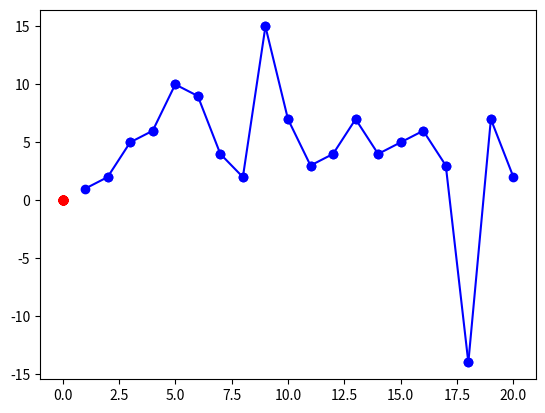

Python code for this plot:
from numpy import percentile
from matplotlib import pyplot as graphs


def outliers(iterable):
##Outliers are defined as 1.5 times the interquartile range + the 75th percentile. We decided to change the multiplier to something that made
    #for i in iterable:
    print(iterable)
    iterable.sort()
    print(iterable)
    outliers = []
    big_outliers = []
    iqr = percentile(iterable, 75)-percentile(iterable, 25)
    over = (percentile(iterable, 75)+iqr)*1.5
    way_over = (percentile(iterable, 75)+iqr)*3
    under = (percentile(iterable, 25)-iqr)*1.5
    way_under = (percentile(iterable, 25)-iqr)*3
    for i in iterable:
        if i >= way_over:
            big_outliers.append(i)
        elif i >= over:
            outliers.append(i)
        elif i <= way_under:
            big_outliers.append(i)
        elif i <= under:
            outliers.append(i)
    print(iqr, over, way_over, under, way_under)
    return((outliers, big_outliers))

    
print(outliers(
    [1, 2, 5, 6, 10, 9, 4, 2, 15, 7, 3, 4, 7, 4, 5, 6, 3, -14, 7, 2]))


def line(iter_x, iter_y):
    if len(iter_x) == len(iter_y):
        slopes = []

        iterations = 100
        
        change_x = [x for x in iter_x]
        print(iter_x)
        change_y = [y for y in iter_y]
        print(change_x)
        for u in range(iterations):
            midpoints = [(0, 0), ]
            for i in range(len(iter_y)-1):
                print(i)
                slopes.append((iter_y[i]-iter_y[i+1])/(iter_x[i]-iter_x[i+1]))
                midpoints.append(
                    (((change_x[i]), (change_y[i]+change_y[i+1])/2)))
                
            print(midpoints)
            change_x = [x[0] for x in midpoints]
            change_y = [y[1] for y in midpoints]
            if u != iterations-1:
                midpoints.clear()
        for i in range(len(iter_y)-1):
            graphs.plot([midpoints[i][0], midpoints[i+1][0]], [midpoints[i][1], midpoints[i+1][1]], 'ro-')
            print("====================================")
            print([midpoints[i][0], midpoints[i+1][0]], [midpoints[i][1], midpoints[i+1][1]])
            graphs.plot([iter_x[i], iter_x[i+1]], [iter_y[i], iter_y[i+1]], 'bo-')
        graphs.show()
        print(change_x)
            
print(line(
    [1, 2, 3, 4, 5, 6, 7, 8, 9, 10, 11, 12, 13, 14, 15, 16, 17, 18, 19, 20],
    [1, 2, 5, 6, 10, 9, 4, 2, 15, 7, 3, 4, 7, 4, 5, 6, 3, -14, 7, 2]
))
